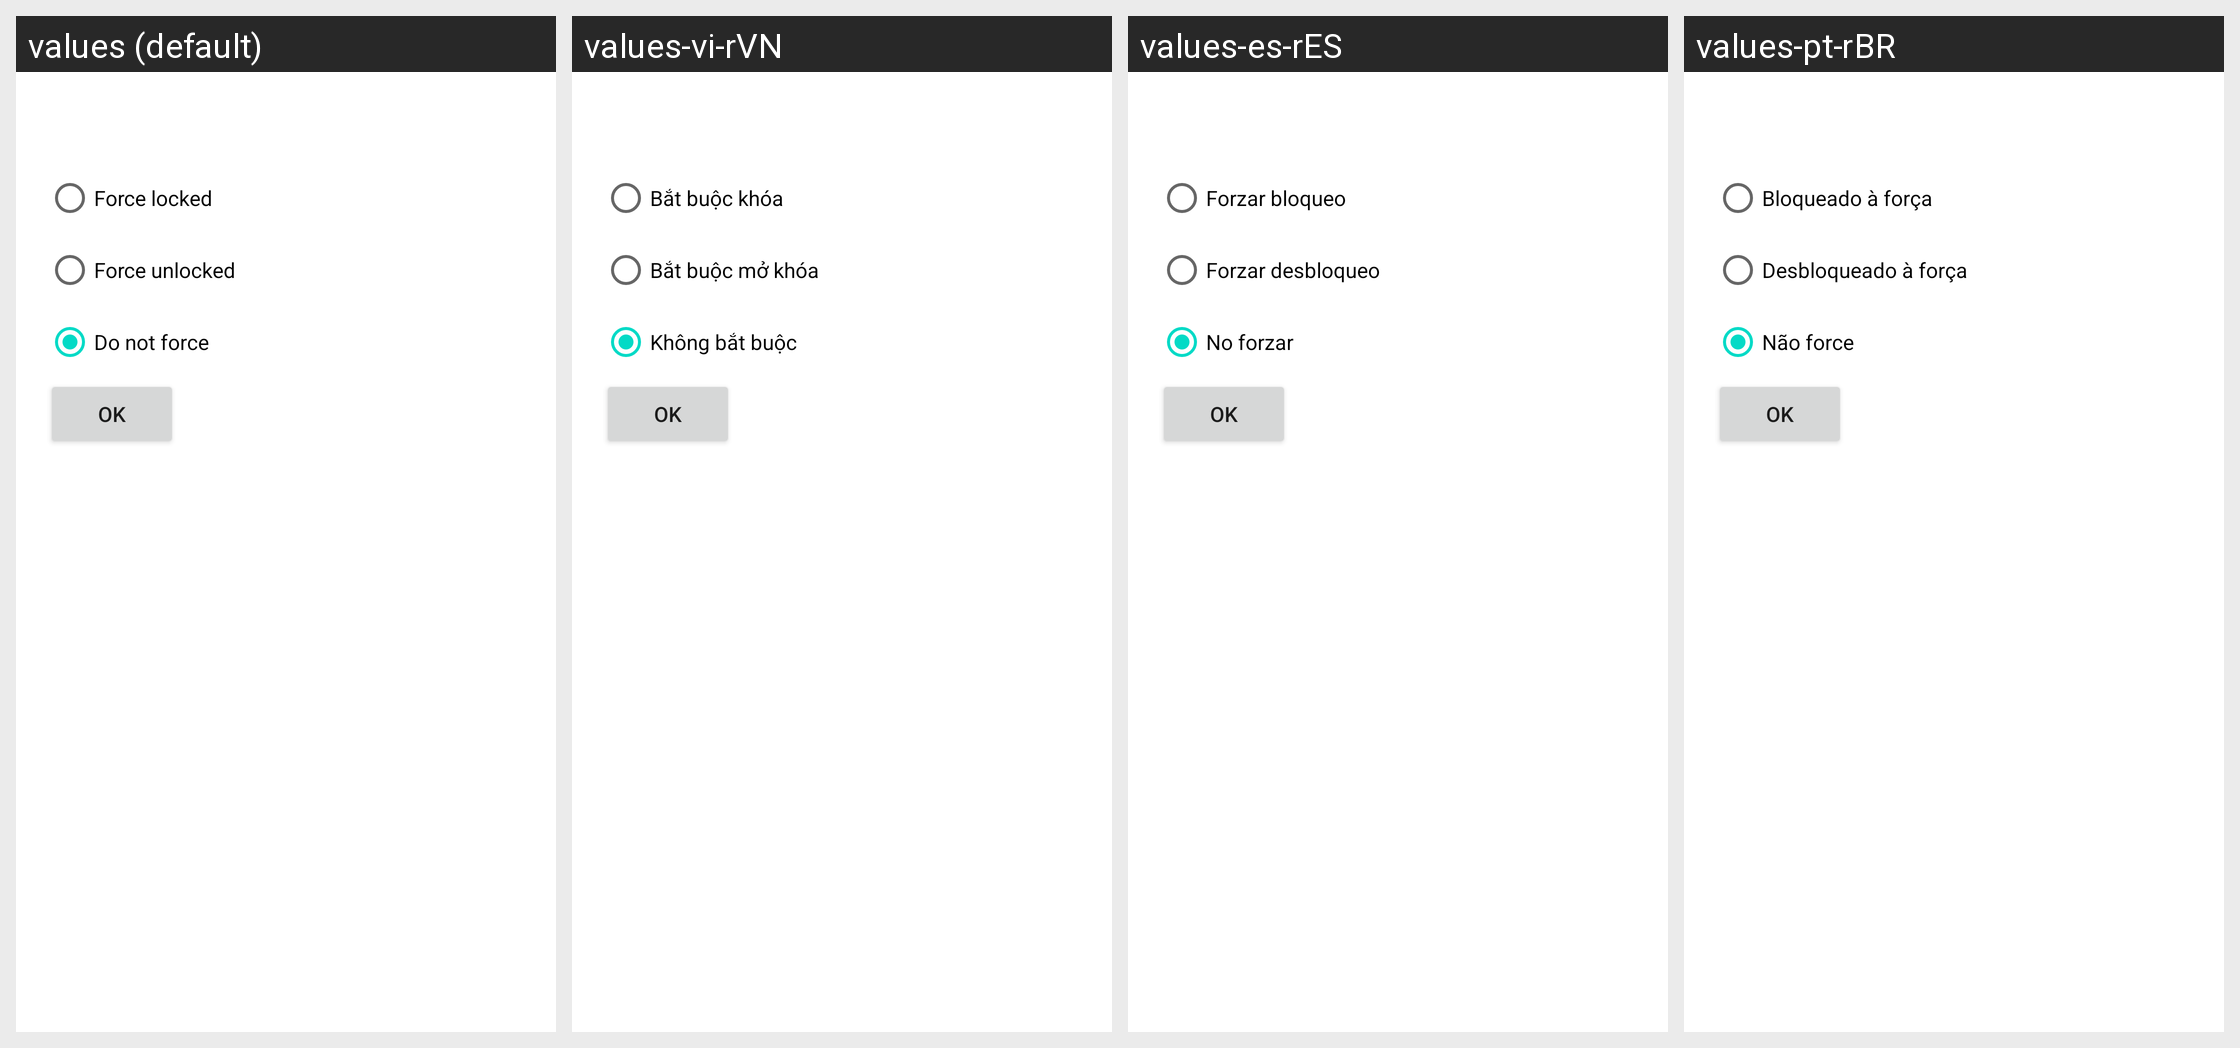

For this localized Android screen grid, give each drawn string resource with its value in every locale shown.
Android screen res/layout/tasker_unlock.xml rendered under 4 locales, left to right: values (default), values-vi-rVN, values-es-rES, values-pt-rBR. Device: Nexus 5 (rendered at 1080×1920; each locale shown at half size, 540×960, under a caption strip naming it); theme Theme.MaterialComponents.DayNight.NoActionBar.
Other locales in the repository, not shown: values-cs-rCZ, values-ja-rJP, values-pl-rPL, values-ru-rRU, values-tr-rTR, values-zh-rCN, values-zh-rTW.
Strings drawn on this screen, with the default value and each locale's value (text and hints the layout hard-codes, and strings that could not be matched under every locale, appear in the picture but are not listed):

system_noscreenlock_force_locked
  values: Force locked
  values-vi-rVN: Bắt buộc khóa
  values-es-rES: Forzar bloqueo
  values-pt-rBR: Bloqueado à força

system_noscreenlock_force_unlocked
  values: Force unlocked
  values-vi-rVN: Bắt buộc mở khóa
  values-es-rES: Forzar desbloqueo
  values-pt-rBR: Desbloqueado à força

system_noscreenlock_force_off
  values: Do not force
  values-vi-rVN: Không bắt buộc
  values-es-rES: No forzar
  values-pt-rBR: Não force
